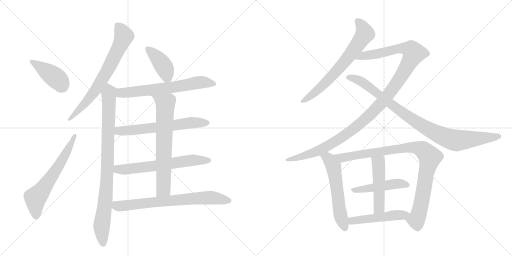
t = 0.00 s
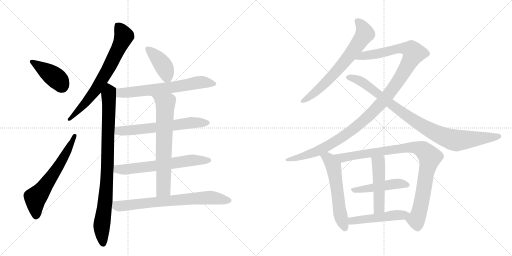
t = 2.88 s
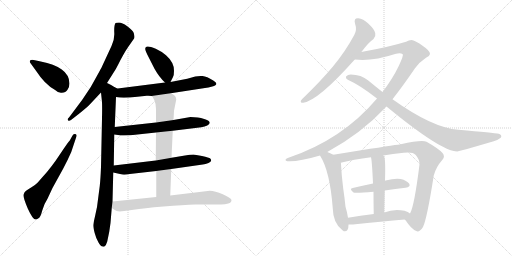
t = 5.75 s
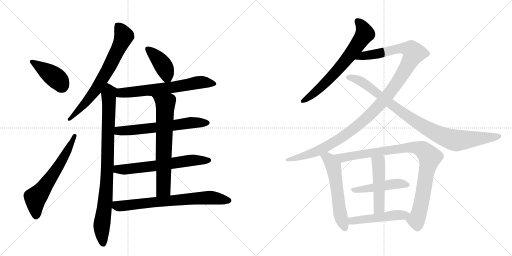
t = 8.62 s
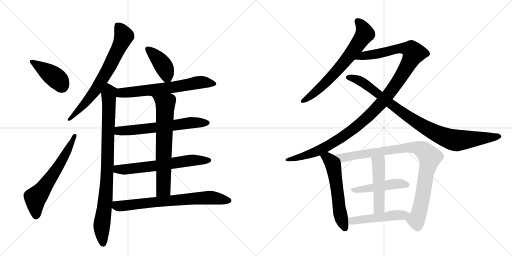
t = 11.50 s
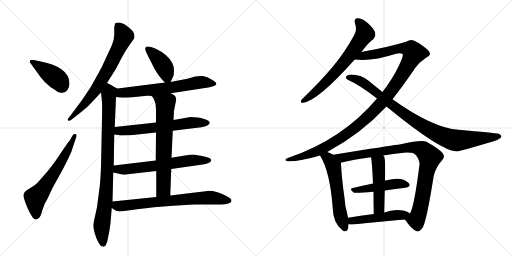
t = 14.37 s

The animated SVG that drew these frames (rendered in a browser with its animation timeline set to each time). Animation: 18 CSS @keyframes rules; one cycle of 14.37 s.

<svg version="1.1" viewBox="0 0 2048 1024" xmlns="http://www.w3.org/2000/svg">
  <g stroke="lightgray" stroke-dasharray="1,1" stroke-width="1" transform="scale(4, 4)">
    <line x1="0" y1="0" x2="256" y2="256"></line>
    <line x1="256" y1="0" x2="0" y2="256"></line>
    <line x1="128" y1="0" x2="128" y2="256"></line>
    <line x1="0" y1="128" x2="256" y2="128"></line>
    <line x1="256" y1="0" x2="512" y2="256"></line>
    <line x1="512" y1="0" x2="256" y2="256"></line>
    <line x1="384" y1="0" x2="384" y2="256"></line>
    <line x1="256" y1="128" x2="512" y2="128"></line>
  </g>
<g transform="scale(1, -1) translate(0, -850)">
   <style type="text/css">
    @keyframes keyframes0 {
      from {
       stroke: black;
       stroke-dashoffset: 414;
       stroke-width: 128;
       }
       57% {
       animation-timing-function: step-end;
       stroke: black;
       stroke-dashoffset: 0;
       stroke-width: 128;
       }
       to {
       stroke: black;
       stroke-width: 1024;
       }
       }
       #make-me-a-hanzi-animation-0 {
         animation: keyframes0 0.586914s both;
         animation-delay: 0.000000s;
         animation-timing-function: linear;
       }
    @keyframes keyframes1 {
      from {
       stroke: black;
       stroke-dashoffset: 624;
       stroke-width: 128;
       }
       67% {
       animation-timing-function: step-end;
       stroke: black;
       stroke-dashoffset: 0;
       stroke-width: 128;
       }
       to {
       stroke: black;
       stroke-width: 1024;
       }
       }
       #make-me-a-hanzi-animation-1 {
         animation: keyframes1 0.757812s both;
         animation-delay: 0.586914s;
         animation-timing-function: linear;
       }
    @keyframes keyframes2 {
      from {
       stroke: black;
       stroke-dashoffset: 708;
       stroke-width: 128;
       }
       70% {
       animation-timing-function: step-end;
       stroke: black;
       stroke-dashoffset: 0;
       stroke-width: 128;
       }
       to {
       stroke: black;
       stroke-width: 1024;
       }
       }
       #make-me-a-hanzi-animation-2 {
         animation: keyframes2 0.826172s both;
         animation-delay: 1.344727s;
         animation-timing-function: linear;
       }
    @keyframes keyframes3 {
      from {
       stroke: black;
       stroke-dashoffset: 889;
       stroke-width: 128;
       }
       74% {
       animation-timing-function: step-end;
       stroke: black;
       stroke-dashoffset: 0;
       stroke-width: 128;
       }
       to {
       stroke: black;
       stroke-width: 1024;
       }
       }
       #make-me-a-hanzi-animation-3 {
         animation: keyframes3 0.973470s both;
         animation-delay: 2.170898s;
         animation-timing-function: linear;
       }
    @keyframes keyframes4 {
      from {
       stroke: black;
       stroke-dashoffset: 407;
       stroke-width: 128;
       }
       57% {
       animation-timing-function: step-end;
       stroke: black;
       stroke-dashoffset: 0;
       stroke-width: 128;
       }
       to {
       stroke: black;
       stroke-width: 1024;
       }
       }
       #make-me-a-hanzi-animation-4 {
         animation: keyframes4 0.581217s both;
         animation-delay: 3.144368s;
         animation-timing-function: linear;
       }
    @keyframes keyframes5 {
      from {
       stroke: black;
       stroke-dashoffset: 652;
       stroke-width: 128;
       }
       68% {
       animation-timing-function: step-end;
       stroke: black;
       stroke-dashoffset: 0;
       stroke-width: 128;
       }
       to {
       stroke: black;
       stroke-width: 1024;
       }
       }
       #make-me-a-hanzi-animation-5 {
         animation: keyframes5 0.780599s both;
         animation-delay: 3.725586s;
         animation-timing-function: linear;
       }
    @keyframes keyframes6 {
      from {
       stroke: black;
       stroke-dashoffset: 629;
       stroke-width: 128;
       }
       67% {
       animation-timing-function: step-end;
       stroke: black;
       stroke-dashoffset: 0;
       stroke-width: 128;
       }
       to {
       stroke: black;
       stroke-width: 1024;
       }
       }
       #make-me-a-hanzi-animation-6 {
         animation: keyframes6 0.761882s both;
         animation-delay: 4.506185s;
         animation-timing-function: linear;
       }
    @keyframes keyframes7 {
      from {
       stroke: black;
       stroke-dashoffset: 634;
       stroke-width: 128;
       }
       67% {
       animation-timing-function: step-end;
       stroke: black;
       stroke-dashoffset: 0;
       stroke-width: 128;
       }
       to {
       stroke: black;
       stroke-width: 1024;
       }
       }
       #make-me-a-hanzi-animation-7 {
         animation: keyframes7 0.765951s both;
         animation-delay: 5.268066s;
         animation-timing-function: linear;
       }
    @keyframes keyframes8 {
      from {
       stroke: black;
       stroke-dashoffset: 679;
       stroke-width: 128;
       }
       69% {
       animation-timing-function: step-end;
       stroke: black;
       stroke-dashoffset: 0;
       stroke-width: 128;
       }
       to {
       stroke: black;
       stroke-width: 1024;
       }
       }
       #make-me-a-hanzi-animation-8 {
         animation: keyframes8 0.802572s both;
         animation-delay: 6.034017s;
         animation-timing-function: linear;
       }
    @keyframes keyframes9 {
      from {
       stroke: black;
       stroke-dashoffset: 721;
       stroke-width: 128;
       }
       70% {
       animation-timing-function: step-end;
       stroke: black;
       stroke-dashoffset: 0;
       stroke-width: 128;
       }
       to {
       stroke: black;
       stroke-width: 1024;
       }
       }
       #make-me-a-hanzi-animation-9 {
         animation: keyframes9 0.836751s both;
         animation-delay: 6.836589s;
         animation-timing-function: linear;
       }
    @keyframes keyframes10 {
      from {
       stroke: black;
       stroke-dashoffset: 682;
       stroke-width: 128;
       }
       69% {
       animation-timing-function: step-end;
       stroke: black;
       stroke-dashoffset: 0;
       stroke-width: 128;
       }
       to {
       stroke: black;
       stroke-width: 1024;
       }
       }
       #make-me-a-hanzi-animation-10 {
         animation: keyframes10 0.805013s both;
         animation-delay: 7.673340s;
         animation-timing-function: linear;
       }
    @keyframes keyframes11 {
      from {
       stroke: black;
       stroke-dashoffset: 1184;
       stroke-width: 128;
       }
       79% {
       animation-timing-function: step-end;
       stroke: black;
       stroke-dashoffset: 0;
       stroke-width: 128;
       }
       to {
       stroke: black;
       stroke-width: 1024;
       }
       }
       #make-me-a-hanzi-animation-11 {
         animation: keyframes11 1.213542s both;
         animation-delay: 8.478353s;
         animation-timing-function: linear;
       }
    @keyframes keyframes12 {
      from {
       stroke: black;
       stroke-dashoffset: 932;
       stroke-width: 128;
       }
       75% {
       animation-timing-function: step-end;
       stroke: black;
       stroke-dashoffset: 0;
       stroke-width: 128;
       }
       to {
       stroke: black;
       stroke-width: 1024;
       }
       }
       #make-me-a-hanzi-animation-12 {
         animation: keyframes12 1.008464s both;
         animation-delay: 9.691895s;
         animation-timing-function: linear;
       }
    @keyframes keyframes13 {
      from {
       stroke: black;
       stroke-dashoffset: 576;
       stroke-width: 128;
       }
       65% {
       animation-timing-function: step-end;
       stroke: black;
       stroke-dashoffset: 0;
       stroke-width: 128;
       }
       to {
       stroke: black;
       stroke-width: 1024;
       }
       }
       #make-me-a-hanzi-animation-13 {
         animation: keyframes13 0.718750s both;
         animation-delay: 10.700358s;
         animation-timing-function: linear;
       }
    @keyframes keyframes14 {
      from {
       stroke: black;
       stroke-dashoffset: 949;
       stroke-width: 128;
       }
       76% {
       animation-timing-function: step-end;
       stroke: black;
       stroke-dashoffset: 0;
       stroke-width: 128;
       }
       to {
       stroke: black;
       stroke-width: 1024;
       }
       }
       #make-me-a-hanzi-animation-14 {
         animation: keyframes14 1.022298s both;
         animation-delay: 11.419108s;
         animation-timing-function: linear;
       }
    @keyframes keyframes15 {
      from {
       stroke: black;
       stroke-dashoffset: 473;
       stroke-width: 128;
       }
       61% {
       animation-timing-function: step-end;
       stroke: black;
       stroke-dashoffset: 0;
       stroke-width: 128;
       }
       to {
       stroke: black;
       stroke-width: 1024;
       }
       }
       #make-me-a-hanzi-animation-15 {
         animation: keyframes15 0.634928s both;
         animation-delay: 12.441406s;
         animation-timing-function: linear;
       }
    @keyframes keyframes16 {
      from {
       stroke: black;
       stroke-dashoffset: 488;
       stroke-width: 128;
       }
       61% {
       animation-timing-function: step-end;
       stroke: black;
       stroke-dashoffset: 0;
       stroke-width: 128;
       }
       to {
       stroke: black;
       stroke-width: 1024;
       }
       }
       #make-me-a-hanzi-animation-16 {
         animation: keyframes16 0.647135s both;
         animation-delay: 13.076335s;
         animation-timing-function: linear;
       }
    @keyframes keyframes17 {
      from {
       stroke: black;
       stroke-dashoffset: 492;
       stroke-width: 128;
       }
       62% {
       animation-timing-function: step-end;
       stroke: black;
       stroke-dashoffset: 0;
       stroke-width: 128;
       }
       to {
       stroke: black;
       stroke-width: 1024;
       }
       }
       #make-me-a-hanzi-animation-17 {
         animation: keyframes17 0.650391s both;
         animation-delay: 13.723470s;
         animation-timing-function: linear;
       }
</style>
<path d="M 120 600 L 144 567 Q 179 513 219 491 Q 234 477 247 479 Q 263 479 270 491 Q 278 502 278 516 Q 277 551 247 572 Q 217 594 163 604 L 135 610 Q 115 613 120 600 Z" fill="lightgray"></path> 
<path d="M 190 55 L 210 98 L 253 176 Q 272 212 285 242 L 305 302 Q 309 312 301 314 Q 293 316 289 306 L 279 288 Q 274 284 240 233 Q 206 181 172 144 L 150 119 Q 140 109 126 101 Q 112 93 103 86 Q 97 81 94 71 Q 92 60 111 16 Q 131 -28 142 -28 Q 147 -28 154 -23 Q 162 -19 169 8 Q 176 34 190 55 Z" fill="lightgray"></path> 
<path d="M 428 518 L 457 564 Q 462 570 483 612 Q 505 653 521 674 L 537 697 Q 538 700 538 705 L 535 718 Q 531 729 509 745 Q 488 760 476 760 Q 464 760 462 758 Q 456 749 457 721 Q 459 692 446 666 L 408 584 Q 407 581 387 545 L 363 502 L 329 451 L 276 380 Q 268 373 272 369 Q 276 364 284 370 L 311 391 Q 344 417 358 431 L 404 480 L 428 518 Z" fill="lightgray"></path> 
<path d="M 462 499 Q 451 508 428 518 C 401 531 401 510 404 480 L 408 442 Q 409 420 408 376 L 404 182 Q 402 132 399 106 L 393 60 Q 389 19 381 -11 Q 374 -41 373 -51 Q 373 -61 379 -83 Q 385 -106 394 -120 Q 403 -135 410 -136 Q 417 -138 420 -134 Q 424 -131 429 -116 Q 438 -78 442 -42 L 447 18 L 450 44 L 453 160 L 455 188 L 457 312 L 459 342 L 464 462 C 465 492 465 497 462 499 Z" fill="lightgray"></path> 
<path d="M 682 522 L 692 542 Q 696 549 696 567 Q 696 584 689 598 Q 683 612 664 629 Q 645 645 623 655 Q 581 673 581 656 Q 580 651 589 632 L 618 575 Q 637 541 660 520 C 674 507 674 507 682 522 Z" fill="lightgray"></path> 
<path d="M 683 477 L 820 498 Q 833 500 849 504 Q 880 512 853 528 Q 827 545 810 546 Q 794 547 781 544 L 749 535 L 682 522 L 660 520 L 471 496 L 462 499 C 433 505 434 467 464 462 Q 490 456 549 463 L 587 467 Q 595 468 606 466 L 683 477 Z" fill="lightgray"></path> 
<path d="M 791 380 L 762 382 L 694 370 L 624 360 L 459 342 C 429 339 427 316 457 312 L 472 310 Q 479 308 496 308 L 522 309 L 624 320 L 691 327 L 789 339 Q 824 341 837 354 L 839 360 L 838 362 Q 838 366 820 373 Q 802 379 791 380 Z" fill="lightgray"></path> 
<path d="M 685 174 L 811 192 Q 822 194 834 198 Q 851 206 841 216 Q 837 220 808 226 L 774 232 Q 761 232 740 228 L 686 219 L 623 208 L 455 188 C 425 184 424 167 453 160 L 489 152 Q 498 150 519 154 L 625 166 L 685 174 Z" fill="lightgray"></path> 
<path d="M 694 370 L 696 407 L 705 452 Q 704 462 699 467 Q 694 472 683 477 C 657 492 588 490 606 466 Q 611 464 617 450 Q 624 435 624 414 L 624 360 L 624 320 L 623 208 L 625 166 L 625 62 C 625 32 680 38 681 68 L 685 174 L 686 219 L 691 327 L 694 370 Z" fill="lightgray"></path> 
<path d="M 447 18 L 459 10 Q 468 1 497 6 L 534 11 Q 573 17 654 24 Q 735 31 781 32 L 885 32 Q 900 32 913 36 Q 926 40 926 50 Q 923 59 891 73 Q 860 87 839 87 L 681 68 L 625 62 L 450 44 C 420 41 422 35 447 18 Z" fill="lightgray"></path> 
<path d="M 1445 642 Q 1446 643 1448 645 Q 1473 679 1494 694 Q 1504 704 1501 717 Q 1500 730 1474 755 Q 1452 776 1433 777 Q 1414 778 1420 756 Q 1429 731 1417 710 Q 1381 643 1331 583 Q 1282 525 1218 463 Q 1208 454 1204 448 Q 1200 438 1213 439 Q 1273 448 1419 612 L 1445 642 Z" fill="lightgray"></path> 
<path d="M 1309 242 Q 1444 315 1546 424 L 1570 453 Q 1613 508 1660 577 Q 1678 602 1704 619 Q 1719 626 1720 634 Q 1720 647 1693 665 Q 1660 689 1646 690 Q 1636 690 1624 683 Q 1557 662 1445 642 C 1415 637 1389 614 1419 612 Q 1486 603 1584 635 Q 1603 639 1611 633 Q 1615 629 1595 586 Q 1570 534 1530 482 L 1508 456 Q 1369 291 1151 218 Q 1141 215 1142 210 Q 1142 206 1150 205 Q 1192 202 1280 228 L 1309 242 Z" fill="lightgray"></path> 
<path d="M 1546 424 Q 1765 244 1829 244 Q 1835 244 1975 285 Q 1990 289 2003 299 Q 2010 309 1995 315 Q 1976 319 1834 331 Q 1731 338 1570 453 L 1530 482 Q 1502 504 1473 528 Q 1445 552 1403 552 Q 1391 552 1384 544 Q 1381 537 1391 531 Q 1439 510 1508 456 L 1546 424 Z" fill="lightgray"></path> 
<path d="M 1333 231 Q 1321 238 1309 242 C 1281 253 1265 254 1280 228 Q 1320 165 1331 17 Q 1332 -44 1371 -72 Q 1372 -73 1375 -75 Q 1394 -79 1394 -48 L 1392 -21 Q 1389 0 1382 23 Q 1379 54 1373 95 Q 1366 150 1364 194 Q 1364 197 1363 199 C 1361 216 1359 217 1333 231 Z" fill="lightgray"></path> 
<path d="M 1619 -28 Q 1620 -29 1623 -32 Q 1645 -66 1665 -74 Q 1677 -81 1692 -58 Q 1708 -25 1735 148 Q 1744 182 1769 210 Q 1782 223 1770 238 Q 1754 256 1706 283 Q 1688 292 1603 273 Q 1600 273 1444 249 Q 1383 239 1333 231 C 1303 226 1334 192 1363 199 Q 1412 212 1484 221 L 1533 228 Q 1570 235 1615 239 Q 1652 243 1663 230 Q 1679 211 1678 192 Q 1657 24 1640 -4 C 1629 -32 1611 -18 1619 -28 Z" fill="lightgray"></path> 
<path d="M 1539 88 Q 1582 95 1622 99 Q 1644 103 1637 115 Q 1627 128 1603 134 Q 1581 138 1542 128 Q 1539 128 1540 127 C 1532 125 1521 122 1492 116 Q 1449 107 1411 98 Q 1395 95 1414 80 Q 1421 76 1494 83 L 1539 88 Z" fill="lightgray"></path> 
<path d="M 1537 0 Q 1538 46 1539 88 L 1540 127 Q 1543 221 1535 226 Q 1534 227 1533 228 C 1516 253 1479 251 1484 221 Q 1488 206 1492 116 L 1494 83 Q 1494 46 1495 -6 C 1496 -36 1536 -30 1537 0 Z" fill="lightgray"></path> 
<path d="M 1394 -48 Q 1403 -48 1412 -48 Q 1529 -35 1619 -28 C 1649 -26 1664 -22 1640 -4 Q 1633 3 1618 7 Q 1575 16 1537 0 L 1495 -6 Q 1441 -13 1392 -21 C 1362 -26 1364 -48 1394 -48 Z" fill="lightgray"></path> 
      <clipPath id="make-me-a-hanzi-clip-0">
      <path d="M 120 600 L 144 567 Q 179 513 219 491 Q 234 477 247 479 Q 263 479 270 491 Q 278 502 278 516 Q 277 551 247 572 Q 217 594 163 604 L 135 610 Q 115 613 120 600 Z" fill="lightgray"></path>
      </clipPath>
      <path clip-path="url(#make-me-a-hanzi-clip-0)" d="M 129 603 L 231 532 L 249 503 " fill="none" id="make-me-a-hanzi-animation-0" stroke-dasharray="286 572" stroke-linecap="round"></path>

      <clipPath id="make-me-a-hanzi-clip-1">
      <path d="M 190 55 L 210 98 L 253 176 Q 272 212 285 242 L 305 302 Q 309 312 301 314 Q 293 316 289 306 L 279 288 Q 274 284 240 233 Q 206 181 172 144 L 150 119 Q 140 109 126 101 Q 112 93 103 86 Q 97 81 94 71 Q 92 60 111 16 Q 131 -28 142 -28 Q 147 -28 154 -23 Q 162 -19 169 8 Q 176 34 190 55 Z" fill="lightgray"></path>
      </clipPath>
      <path clip-path="url(#make-me-a-hanzi-clip-1)" d="M 144 -16 L 141 58 L 231 180 L 298 306 " fill="none" id="make-me-a-hanzi-animation-1" stroke-dasharray="496 992" stroke-linecap="round"></path>

      <clipPath id="make-me-a-hanzi-clip-2">
      <path d="M 428 518 L 457 564 Q 462 570 483 612 Q 505 653 521 674 L 537 697 Q 538 700 538 705 L 535 718 Q 531 729 509 745 Q 488 760 476 760 Q 464 760 462 758 Q 456 749 457 721 Q 459 692 446 666 L 408 584 Q 407 581 387 545 L 363 502 L 329 451 L 276 380 Q 268 373 272 369 Q 276 364 284 370 L 311 391 Q 344 417 358 431 L 404 480 L 428 518 Z" fill="lightgray"></path>
      </clipPath>
      <path clip-path="url(#make-me-a-hanzi-clip-2)" d="M 470 750 L 496 706 L 440 587 L 383 490 L 278 373 " fill="none" id="make-me-a-hanzi-animation-2" stroke-dasharray="580 1160" stroke-linecap="round"></path>

      <clipPath id="make-me-a-hanzi-clip-3">
      <path d="M 462 499 Q 451 508 428 518 C 401 531 401 510 404 480 L 408 442 Q 409 420 408 376 L 404 182 Q 402 132 399 106 L 393 60 Q 389 19 381 -11 Q 374 -41 373 -51 Q 373 -61 379 -83 Q 385 -106 394 -120 Q 403 -135 410 -136 Q 417 -138 420 -134 Q 424 -131 429 -116 Q 438 -78 442 -42 L 447 18 L 450 44 L 453 160 L 455 188 L 457 312 L 459 342 L 464 462 C 465 492 465 497 462 499 Z" fill="lightgray"></path>
      </clipPath>
      <path clip-path="url(#make-me-a-hanzi-clip-3)" d="M 431 507 L 437 485 L 431 212 L 421 41 L 407 -52 L 413 -124 " fill="none" id="make-me-a-hanzi-animation-3" stroke-dasharray="761 1522" stroke-linecap="round"></path>

      <clipPath id="make-me-a-hanzi-clip-4">
      <path d="M 682 522 L 692 542 Q 696 549 696 567 Q 696 584 689 598 Q 683 612 664 629 Q 645 645 623 655 Q 581 673 581 656 Q 580 651 589 632 L 618 575 Q 637 541 660 520 C 674 507 674 507 682 522 Z" fill="lightgray"></path>
      </clipPath>
      <path clip-path="url(#make-me-a-hanzi-clip-4)" d="M 592 654 L 655 585 L 676 531 " fill="none" id="make-me-a-hanzi-animation-4" stroke-dasharray="279 558" stroke-linecap="round"></path>

      <clipPath id="make-me-a-hanzi-clip-5">
      <path d="M 683 477 L 820 498 Q 833 500 849 504 Q 880 512 853 528 Q 827 545 810 546 Q 794 547 781 544 L 749 535 L 682 522 L 660 520 L 471 496 L 462 499 C 433 505 434 467 464 462 Q 490 456 549 463 L 587 467 Q 595 468 606 466 L 683 477 Z" fill="lightgray"></path>
      </clipPath>
      <path clip-path="url(#make-me-a-hanzi-clip-5)" d="M 465 493 L 478 481 L 492 478 L 702 502 L 792 520 L 853 516 " fill="none" id="make-me-a-hanzi-animation-5" stroke-dasharray="524 1048" stroke-linecap="round"></path>

      <clipPath id="make-me-a-hanzi-clip-6">
      <path d="M 791 380 L 762 382 L 694 370 L 624 360 L 459 342 C 429 339 427 316 457 312 L 472 310 Q 479 308 496 308 L 522 309 L 624 320 L 691 327 L 789 339 Q 824 341 837 354 L 839 360 L 838 362 Q 838 366 820 373 Q 802 379 791 380 Z" fill="lightgray"></path>
      </clipPath>
      <path clip-path="url(#make-me-a-hanzi-clip-6)" d="M 466 319 L 475 327 L 615 338 L 759 359 L 834 359 " fill="none" id="make-me-a-hanzi-animation-6" stroke-dasharray="501 1002" stroke-linecap="round"></path>

      <clipPath id="make-me-a-hanzi-clip-7">
      <path d="M 685 174 L 811 192 Q 822 194 834 198 Q 851 206 841 216 Q 837 220 808 226 L 774 232 Q 761 232 740 228 L 686 219 L 623 208 L 455 188 C 425 184 424 167 453 160 L 489 152 Q 498 150 519 154 L 625 166 L 685 174 Z" fill="lightgray"></path>
      </clipPath>
      <path clip-path="url(#make-me-a-hanzi-clip-7)" d="M 461 166 L 471 173 L 630 187 L 776 210 L 834 208 " fill="none" id="make-me-a-hanzi-animation-7" stroke-dasharray="506 1012" stroke-linecap="round"></path>

      <clipPath id="make-me-a-hanzi-clip-8">
      <path d="M 694 370 L 696 407 L 705 452 Q 704 462 699 467 Q 694 472 683 477 C 657 492 588 490 606 466 Q 611 464 617 450 Q 624 435 624 414 L 624 360 L 624 320 L 623 208 L 625 166 L 625 62 C 625 32 680 38 681 68 L 685 174 L 686 219 L 691 327 L 694 370 Z" fill="lightgray"></path>
      </clipPath>
      <path clip-path="url(#make-me-a-hanzi-clip-8)" d="M 620 459 L 662 435 L 654 94 L 631 69 " fill="none" id="make-me-a-hanzi-animation-8" stroke-dasharray="551 1102" stroke-linecap="round"></path>

      <clipPath id="make-me-a-hanzi-clip-9">
      <path d="M 447 18 L 459 10 Q 468 1 497 6 L 534 11 Q 573 17 654 24 Q 735 31 781 32 L 885 32 Q 900 32 913 36 Q 926 40 926 50 Q 923 59 891 73 Q 860 87 839 87 L 681 68 L 625 62 L 450 44 C 420 41 422 35 447 18 Z" fill="lightgray"></path>
      </clipPath>
      <path clip-path="url(#make-me-a-hanzi-clip-9)" d="M 459 36 L 467 27 L 486 26 L 842 60 L 917 48 " fill="none" id="make-me-a-hanzi-animation-9" stroke-dasharray="593 1186" stroke-linecap="round"></path>

      <clipPath id="make-me-a-hanzi-clip-10">
      <path d="M 1445 642 Q 1446 643 1448 645 Q 1473 679 1494 694 Q 1504 704 1501 717 Q 1500 730 1474 755 Q 1452 776 1433 777 Q 1414 778 1420 756 Q 1429 731 1417 710 Q 1381 643 1331 583 Q 1282 525 1218 463 Q 1208 454 1204 448 Q 1200 438 1213 439 Q 1273 448 1419 612 L 1445 642 Z" fill="lightgray"></path>
      </clipPath>
      <path clip-path="url(#make-me-a-hanzi-clip-10)" d="M 1431 764 L 1451 741 L 1460 715 L 1429 669 L 1393 619 L 1320 537 L 1262 482 L 1212 447 " fill="none" id="make-me-a-hanzi-animation-10" stroke-dasharray="554 1108" stroke-linecap="round"></path>

      <clipPath id="make-me-a-hanzi-clip-11">
      <path d="M 1309 242 Q 1444 315 1546 424 L 1570 453 Q 1613 508 1660 577 Q 1678 602 1704 619 Q 1719 626 1720 634 Q 1720 647 1693 665 Q 1660 689 1646 690 Q 1636 690 1624 683 Q 1557 662 1445 642 C 1415 637 1389 614 1419 612 Q 1486 603 1584 635 Q 1603 639 1611 633 Q 1615 629 1595 586 Q 1570 534 1530 482 L 1508 456 Q 1369 291 1151 218 Q 1141 215 1142 210 Q 1142 206 1150 205 Q 1192 202 1280 228 L 1309 242 Z" fill="lightgray"></path>
      </clipPath>
      <path clip-path="url(#make-me-a-hanzi-clip-11)" d="M 1426 615 L 1457 628 L 1599 656 L 1645 651 L 1655 636 L 1572 496 L 1531 444 L 1447 360 L 1373 304 L 1266 243 L 1202 221 L 1149 212 " fill="none" id="make-me-a-hanzi-animation-11" stroke-dasharray="1056 2112" stroke-linecap="round"></path>

      <clipPath id="make-me-a-hanzi-clip-12">
      <path d="M 1546 424 Q 1765 244 1829 244 Q 1835 244 1975 285 Q 1990 289 2003 299 Q 2010 309 1995 315 Q 1976 319 1834 331 Q 1731 338 1570 453 L 1530 482 Q 1502 504 1473 528 Q 1445 552 1403 552 Q 1391 552 1384 544 Q 1381 537 1391 531 Q 1439 510 1508 456 L 1546 424 Z" fill="lightgray"></path>
      </clipPath>
      <path clip-path="url(#make-me-a-hanzi-clip-12)" d="M 1393 540 L 1446 524 L 1608 399 L 1699 341 L 1792 297 L 1830 288 L 1995 305 " fill="none" id="make-me-a-hanzi-animation-12" stroke-dasharray="804 1608" stroke-linecap="round"></path>

      <clipPath id="make-me-a-hanzi-clip-13">
      <path d="M 1333 231 Q 1321 238 1309 242 C 1281 253 1265 254 1280 228 Q 1320 165 1331 17 Q 1332 -44 1371 -72 Q 1372 -73 1375 -75 Q 1394 -79 1394 -48 L 1392 -21 Q 1389 0 1382 23 Q 1379 54 1373 95 Q 1366 150 1364 194 Q 1364 197 1363 199 C 1361 216 1359 217 1333 231 Z" fill="lightgray"></path>
      </clipPath>
      <path clip-path="url(#make-me-a-hanzi-clip-13)" d="M 1287 226 L 1316 213 L 1334 185 L 1361 -5 L 1379 -65 " fill="none" id="make-me-a-hanzi-animation-13" stroke-dasharray="448 896" stroke-linecap="round"></path>

      <clipPath id="make-me-a-hanzi-clip-14">
      <path d="M 1619 -28 Q 1620 -29 1623 -32 Q 1645 -66 1665 -74 Q 1677 -81 1692 -58 Q 1708 -25 1735 148 Q 1744 182 1769 210 Q 1782 223 1770 238 Q 1754 256 1706 283 Q 1688 292 1603 273 Q 1600 273 1444 249 Q 1383 239 1333 231 C 1303 226 1334 192 1363 199 Q 1412 212 1484 221 L 1533 228 Q 1570 235 1615 239 Q 1652 243 1663 230 Q 1679 211 1678 192 Q 1657 24 1640 -4 C 1629 -32 1611 -18 1619 -28 Z" fill="lightgray"></path>
      </clipPath>
      <path clip-path="url(#make-me-a-hanzi-clip-14)" d="M 1340 228 L 1378 220 L 1618 259 L 1658 260 L 1698 245 L 1720 221 L 1676 -3 L 1665 -30 L 1627 -24 " fill="none" id="make-me-a-hanzi-animation-14" stroke-dasharray="821 1642" stroke-linecap="round"></path>

      <clipPath id="make-me-a-hanzi-clip-15">
      <path d="M 1539 88 Q 1582 95 1622 99 Q 1644 103 1637 115 Q 1627 128 1603 134 Q 1581 138 1542 128 Q 1539 128 1540 127 C 1532 125 1521 122 1492 116 Q 1449 107 1411 98 Q 1395 95 1414 80 Q 1421 76 1494 83 L 1539 88 Z" fill="lightgray"></path>
      </clipPath>
      <path clip-path="url(#make-me-a-hanzi-clip-15)" d="M 1412 89 L 1571 114 L 1605 116 L 1626 110 " fill="none" id="make-me-a-hanzi-animation-15" stroke-dasharray="345 690" stroke-linecap="round"></path>

      <clipPath id="make-me-a-hanzi-clip-16">
      <path d="M 1537 0 Q 1538 46 1539 88 L 1540 127 Q 1543 221 1535 226 Q 1534 227 1533 228 C 1516 253 1479 251 1484 221 Q 1488 206 1492 116 L 1494 83 Q 1494 46 1495 -6 C 1496 -36 1536 -30 1537 0 Z" fill="lightgray"></path>
      </clipPath>
      <path clip-path="url(#make-me-a-hanzi-clip-16)" d="M 1490 219 L 1514 197 L 1516 163 L 1516 23 L 1501 3 " fill="none" id="make-me-a-hanzi-animation-16" stroke-dasharray="360 720" stroke-linecap="round"></path>

      <clipPath id="make-me-a-hanzi-clip-17">
      <path d="M 1394 -48 Q 1403 -48 1412 -48 Q 1529 -35 1619 -28 C 1649 -26 1664 -22 1640 -4 Q 1633 3 1618 7 Q 1575 16 1537 0 L 1495 -6 Q 1441 -13 1392 -21 C 1362 -26 1364 -48 1394 -48 Z" fill="lightgray"></path>
      </clipPath>
      <path clip-path="url(#make-me-a-hanzi-clip-17)" d="M 1399 -41 L 1416 -32 L 1631 -7 " fill="none" id="make-me-a-hanzi-animation-17" stroke-dasharray="364 728" stroke-linecap="round"></path>

</g>
</svg>
